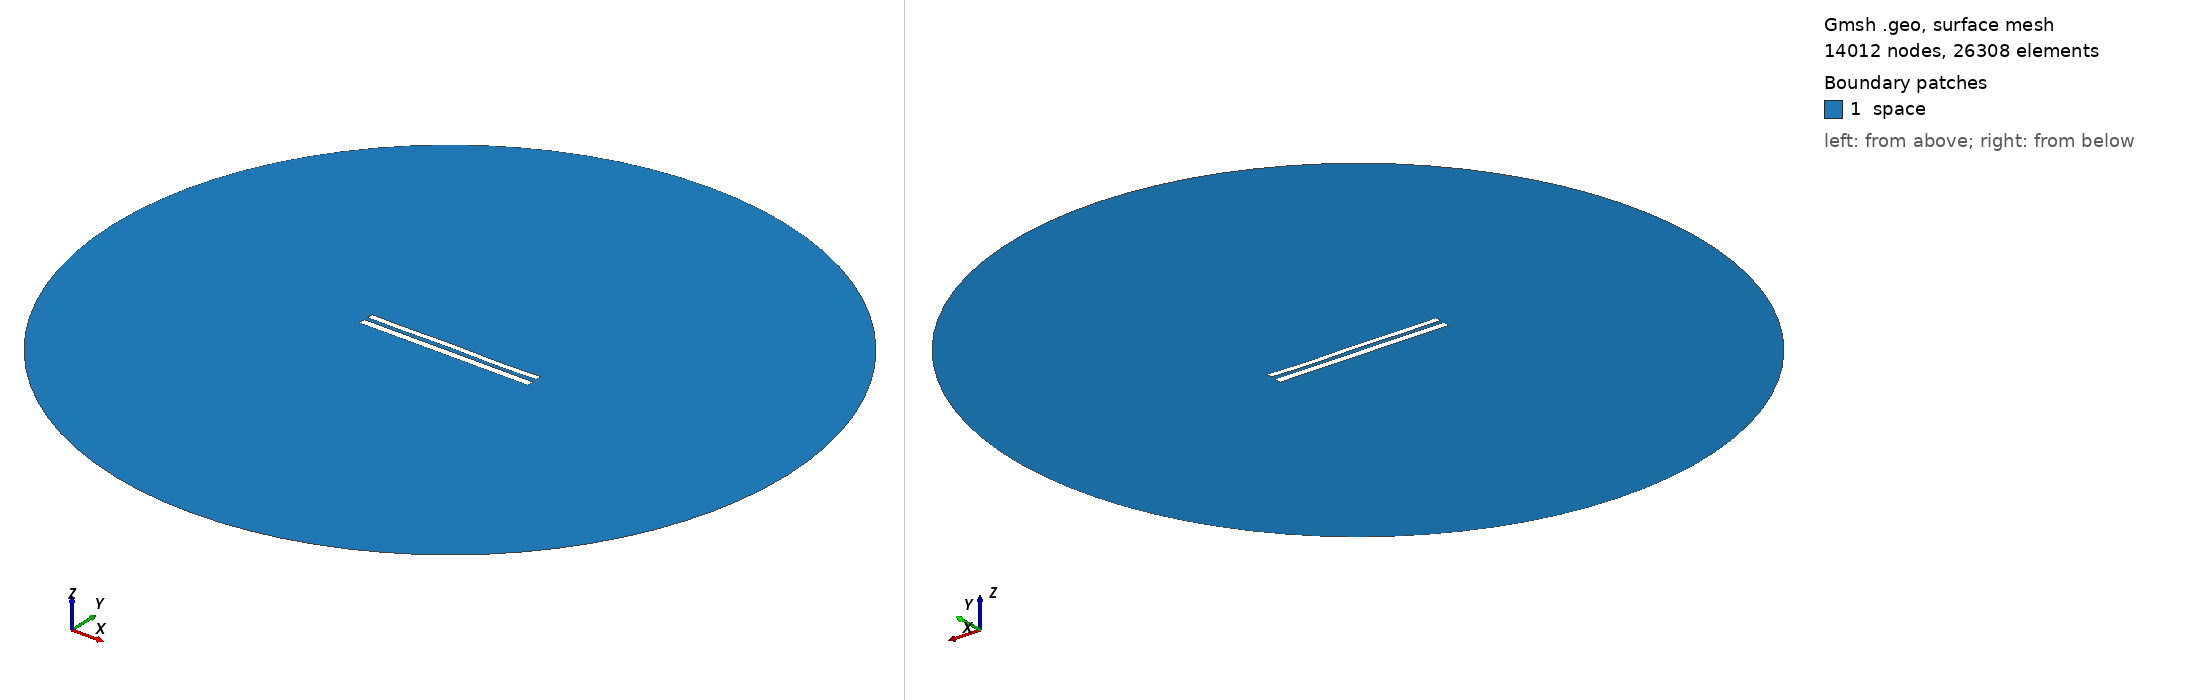

Gmsh geometry script, surface-meshed: 14012 nodes, 26308 surface elements. Boundary patches (legend numbers): 1 space. Left view from above one corner, right view from below the opposite corner. Legend entries are the model's physical surfaces. The drawing asked Gmsh for element sizes between 1% and 20% of the model's largest extent; the script's own settings can give other sizes.

=== 9066.geo (drawn) ===
//---------------------------------------
// Geometry kernel
//---------------------------------------

SetFactory("OpenCASCADE");



//---------------------------------------
// Parameters of the geometry
//---------------------------------------

// Overetch of the upper plate
overetch = 0.25;

// Distance between the plates
distance = 2.5;

// Discretization over the x axis (for the deformation)
nx = 50; 

// Length of the plate
L = 100 - overetch; 

// Number of modes
n = 4; 

// 1st mode coefficient
coeff(1) = 0.0;
beta(1) = 0.596864 * 3.1415926535 / L;

// 2nd mode coefficient
coeff(2) = 0.0;
beta(2) = 1.49418 * 3.1415926535 / L;

// 3rd mode coefficient
coeff(3) = 0.07499999999999998;
beta(3) = 2.50025 * 3.1415926535 / L;

// 4th mode coefficient
coeff(4) = -0.15;
beta(4) = 3.49999 * 3.1415926535 / L;



//---------------------------------------
// Upper plate (deformed rectangle)
//---------------------------------------

// Coordiantes of the upper plate
xmin = -50;
xmax = 50 - overetch;

// Height of the upper plate
yheight = 4 - 2 * overetch;

// Indexes of the points
UpperID[] = {};
LowerID[] = {};
LeftID[] = {};
RightID[] = {};

// Point index
p = 1;

// Horizontal edges
For i In {1:nx}
    x = xmin + (i-1)*(xmax - xmin)/(nx-1);

    y_bottom = distance / 2 + overetch;
    For j In {1:n}
        C = (Cosh(beta(j)*L) + Cos(beta(j)*L)) / (Sinh(beta(j)*L) + Sin(beta(j)*L));
        y_bottom  = y_bottom + coeff(j) * (Cosh(beta(j)*(x+50)) - Cos(beta(j)*(x+50)) - C * (Sinh(beta(j)*(x+50)) - Sin(beta(j)*(x+50))));
    EndFor

    y_top = y_bottom + yheight;

    Point(p) = {x, y_top, 0, 1.0};
    UpperID[i] = p;
    p = p + 1;

    Point(p) = {x, y_bottom, 0, 1.0};
    LowerID[i] = p;
    p = p + 1;
EndFor

// Create point lists
UpperPts[] = {}; LowerPts[] = {};
For i In {1:nx}
  UpperPts[] += {UpperID[i]};
  LowerPts[] += {LowerID[i]};
EndFor

// Build splines
Spline(1) = {UpperPts[]};
Spline(2) = {LowerPts[]};
Line(3) = {LowerPts[nx-1], UpperPts[nx-1]};
Line(4) = {LowerPts[0], UpperPts[0]};

// Build the plane surface
Curve Loop(1) = {2, 3, -1, -4};
Plane Surface(1) = {1};



//---------------------------------------
// Lower plate (rectangle)
//---------------------------------------

// Vertices
Point(1001) = {-50, -1, 0, 1.0};
Point(1002) = { 50, -1, 0, 1.0};
Point(1003) = { 50,  -5, 0, 1.0};
Point(1004) = {-50,  -5, 0, 1.0};

// Edges
Line(5) = {1001, 1002};
Line(6) = {1002, 1003};
Line(7) = {1003, 1004};
Line(8) = {1004, 1001};

// Plane surface
Line Loop(2) = {5, 6, 7, 8};
Plane Surface(2) = {2}; 



//---------------------------------------
// Outer (fictious) boundary
//---------------------------------------

// Points
Point(1005) = {0, 0, 0};       // Center
Point(1006) = {200, 0, 0};     // Start point
Point(1007) = {0, 200, 0};     // 90 degrees
Point(1008) = {-200, 0, 0};    // 180 degrees
Point(1009) = {0, -200, 0};    // 270 degrees

// Circle arcs (each needs start, center, end)
Circle(9) = {1006, 1005, 1007};
Circle(10) = {1007, 1005, 1008};
Circle(11) = {1008, 1005, 1009};
Circle(12) = {1009, 1005, 1006};

// Plane surface for the entire domain
Curve Loop(3) = {9, 10, 11, 12};
Surface(3) = {3};

// Subtract the plates from the whole domain to obtain the actual domain where we want to solve the equations
BooleanDifference{ Surface{3}; Delete; }{ Surface{1}; Surface{2}; Delete; }




//---------------------------------------
// Transfinite Lines/Curves
//---------------------------------------

// Set the number of points on the boundaries
r = 7;

// Plates
Transfinite Curve {1, 2} = 50*r Using Progression 1;
Transfinite Curve {3, 4} = 2*r Using Progression 1;
Transfinite Line {5, 7} = 50*r Using Progression 1;
Transfinite Line {6, 8} = 2*r Using Progression 1;

// Outer boundary
Transfinite Line {9, 10, 11, 12} = 20 Using Progression 1;



//---------------------------------------
// Physical groups
//---------------------------------------                

// Physical curves (boundaries)
Physical Line("force_segment", 10) = {2};
Physical Line("upper_plate", 11) = {1, 3, 4};
Physical Line("lower_plate", 12) = {5, 6, 7, 8};
Physical Line("boundary", 20) = {9, 10, 11, 12};

// Physical Surfaces
Physical Surface("space", 30) = {3};



//---------------------------------------
// 6. Generate the Mesh
//---------------------------------------

// 2D mesh generation
Mesh 2;
